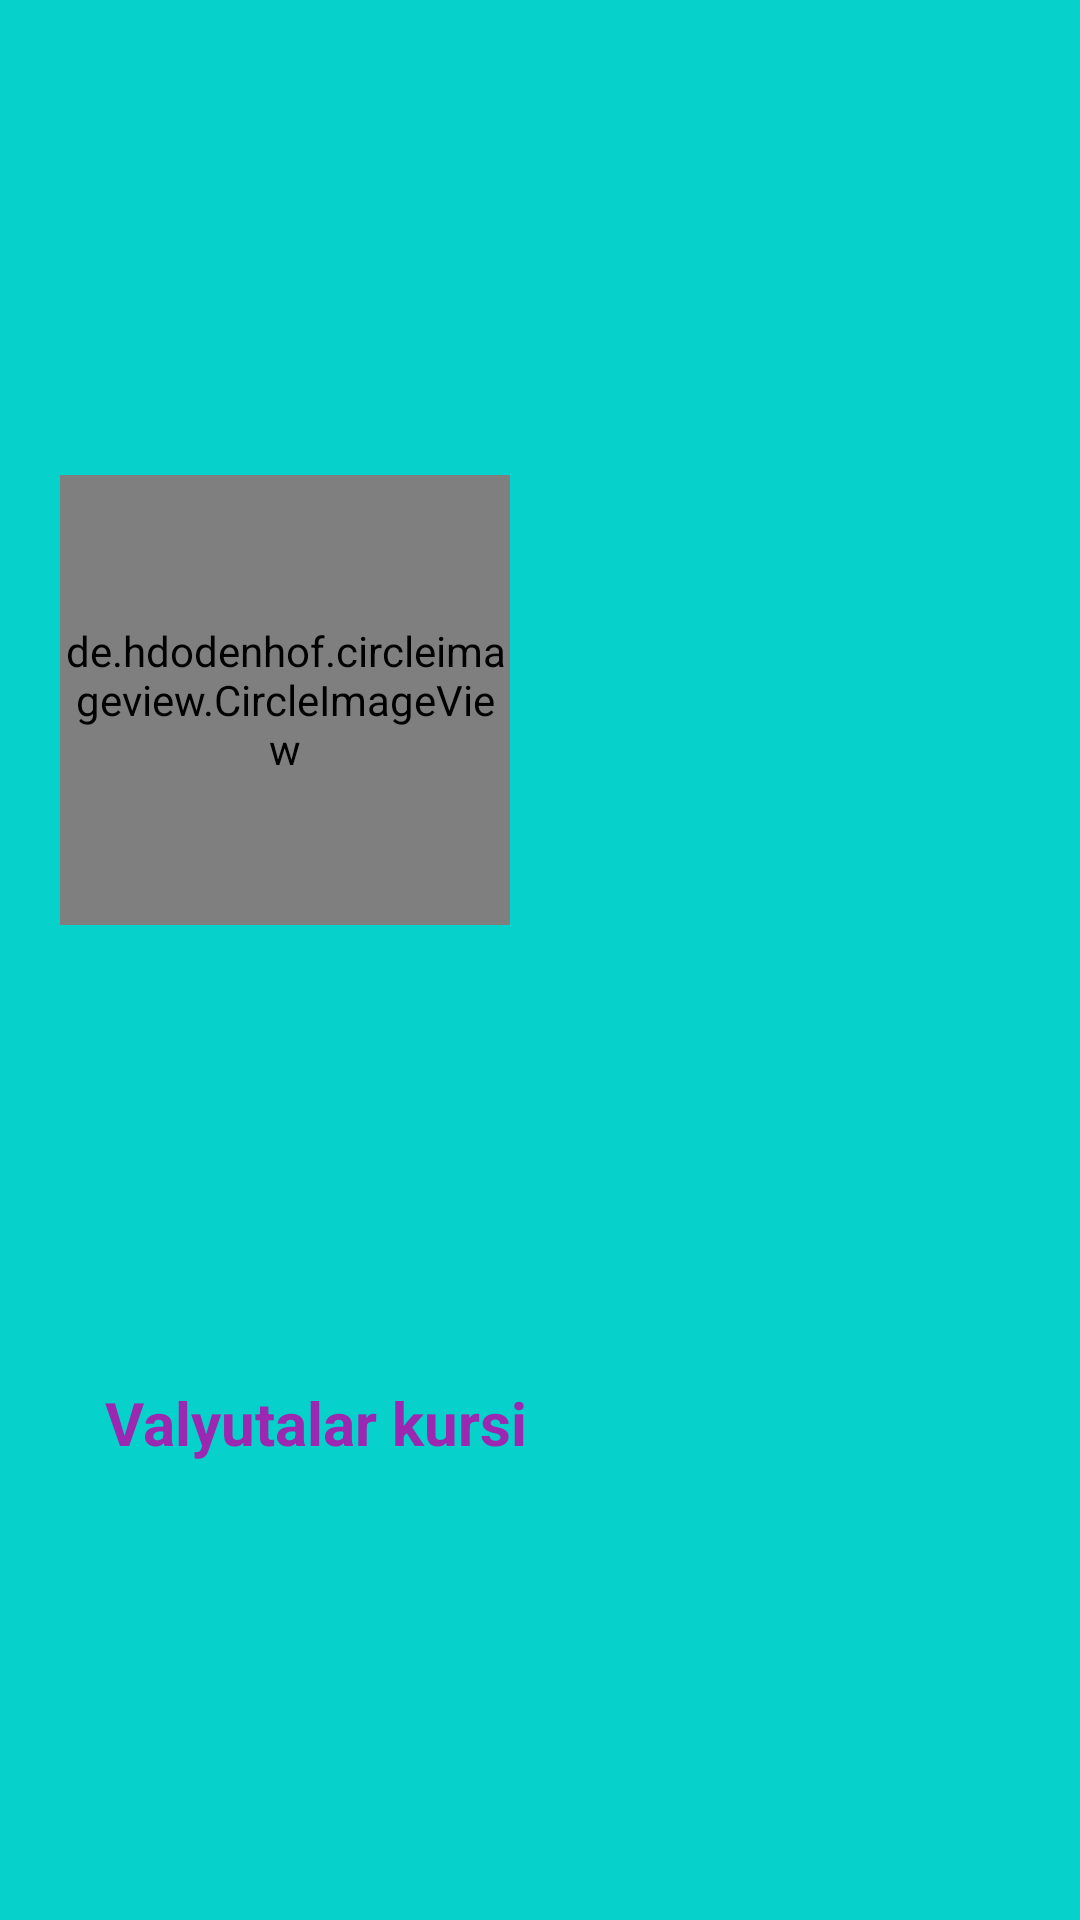

Here is an Android app screen rendered from its layout file. Give the layout XML and the strings, colors and styles it references.
<!-- AndroidManifest.xml: application theme Theme.Currency -->
<!-- res/layout/nav_header.xml -->
<?xml version="1.0" encoding="utf-8"?>
<androidx.constraintlayout.widget.ConstraintLayout xmlns:android="http://schemas.android.com/apk/res/android"
    xmlns:app="http://schemas.android.com/apk/res-auto"
    xmlns:tools="http://schemas.android.com/tools"
    android:layout_width="match_parent"
    android:layout_height="250dp"
    android:background="#06D1CA"

    >

    <de.hdodenhof.circleimageview.CircleImageView
        android:id="@+id/circle_image_view"
        android:layout_width="150dp"
        android:layout_height="150dp"
        android:layout_centerVertical="true"
        android:layout_marginTop="6dp"
        android:src="@drawable/currency_symbol"
        app:layout_constraintBottom_toTopOf="@+id/tvvv"
        android:layout_marginLeft="20dp"
        app:layout_constraintStart_toStartOf="parent"
        app:layout_constraintTop_toTopOf="parent" />

    <TextView
        android:layout_marginLeft="15dp"
        android:id="@+id/tvvv"
        android:layout_width="wrap_content"
        android:layout_height="wrap_content"
        android:layout_centerVertical="true"
        android:layout_toEndOf="@+id/circle_image_view"
        android:textStyle="bold"
        android:text="Valyutalar kursi"
        android:textColor="#9C27B0"
        android:textSize="20sp"
        app:layout_constraintBottom_toBottomOf="parent"

        app:layout_constraintStart_toStartOf="@+id/circle_image_view"
        app:layout_constraintTop_toBottomOf="@+id/circle_image_view" />


</androidx.constraintlayout.widget.ConstraintLayout>
<!-- resources referenced by this layout -->
<resources>
  <!-- drawable currency_symbol: png bitmap (drawable, 46930 bytes) -->
  <style name="Theme.Currency" parent="Theme.MaterialComponents.DayNight.NoActionBar">
          
  
          <item name="colorPrimary">#673AB7</item>
          <item name="colorPrimaryVariant">#06D1CA</item>
          <item name="colorOnPrimary">#E5EF4C</item>
          
          <item name="colorSecondary">@color/teal_200</item>
          <item name="colorSecondaryVariant">@color/teal_700</item>
          <item name="colorOnSecondary">@color/black</item>
          
          <item name="android:statusBarColor" tools:targetApi="l">?attr/colorPrimaryVariant</item>
          
          <item name="windowActionBar">false</item>
          <item name="android:navigationBarColor" tools:targetApi="l">?attr/colorPrimaryVariant</item>
          <item name="windowNoTitle">true</item>
          <item name="drawerArrowStyle">@style/DraerIcon</item>
          <item name="android:listDivider">@android:color/transparent</item>
      </style>
  <style name="DraerIcon" parent="Widget.AppCompat.DrawerArrowToggle">
          <item name="color">#B4070707</item>
      </style>
  <!-- not gathered from this repository: default colours our renderer supplied (Android Studio template values) -->
  <color name="teal_200">#FF03DAC5</color>
  <color name="teal_700">#FF018786</color>
  <color name="black">#FF000000</color>
</resources>
